Labelled photos from "data", an image-classification folder in magahisca/dfruitdisease. The possible labels are: anthracnose, cactus virus X, healthy, stem canker.

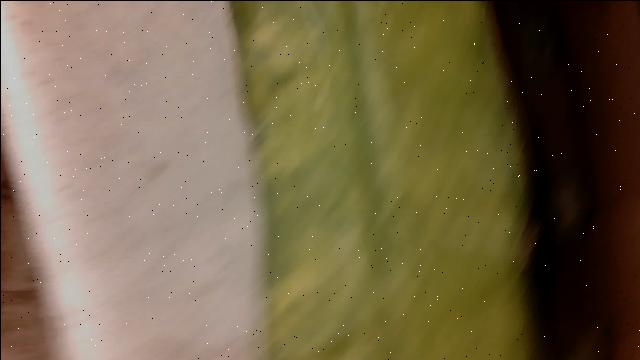
Label: cactus virus X

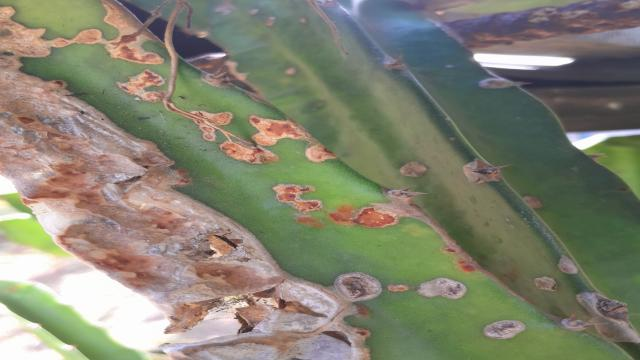
Label: stem canker

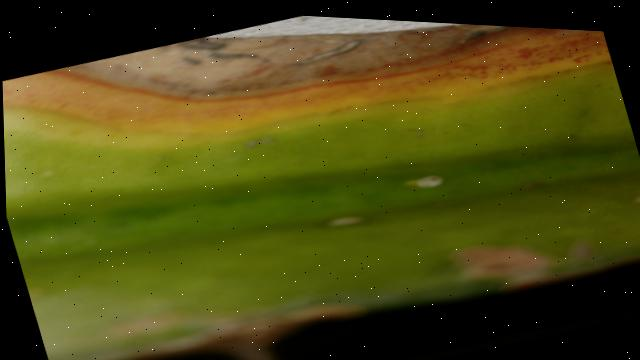
Label: anthracnose

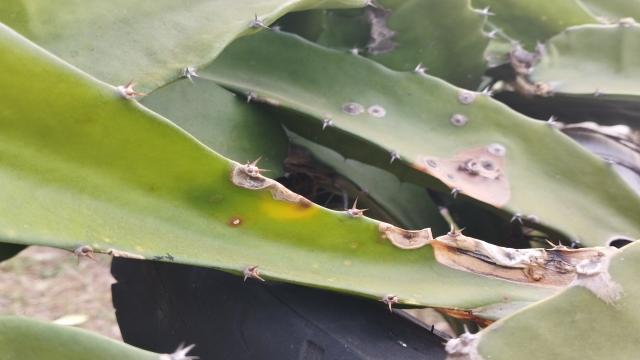
Label: stem canker

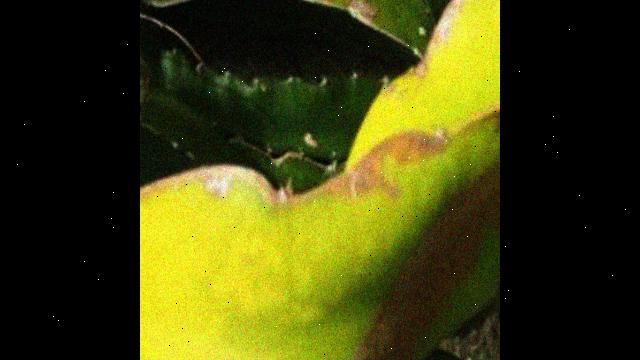
Label: cactus virus X

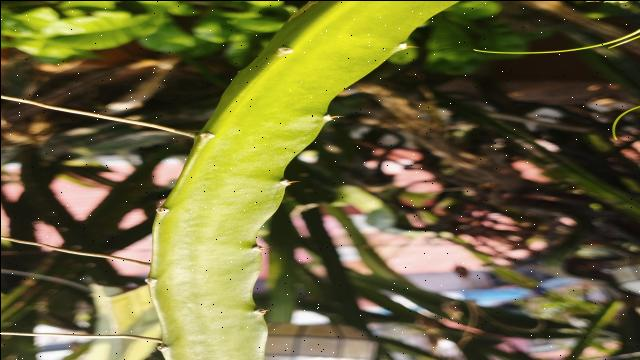
Label: healthy
